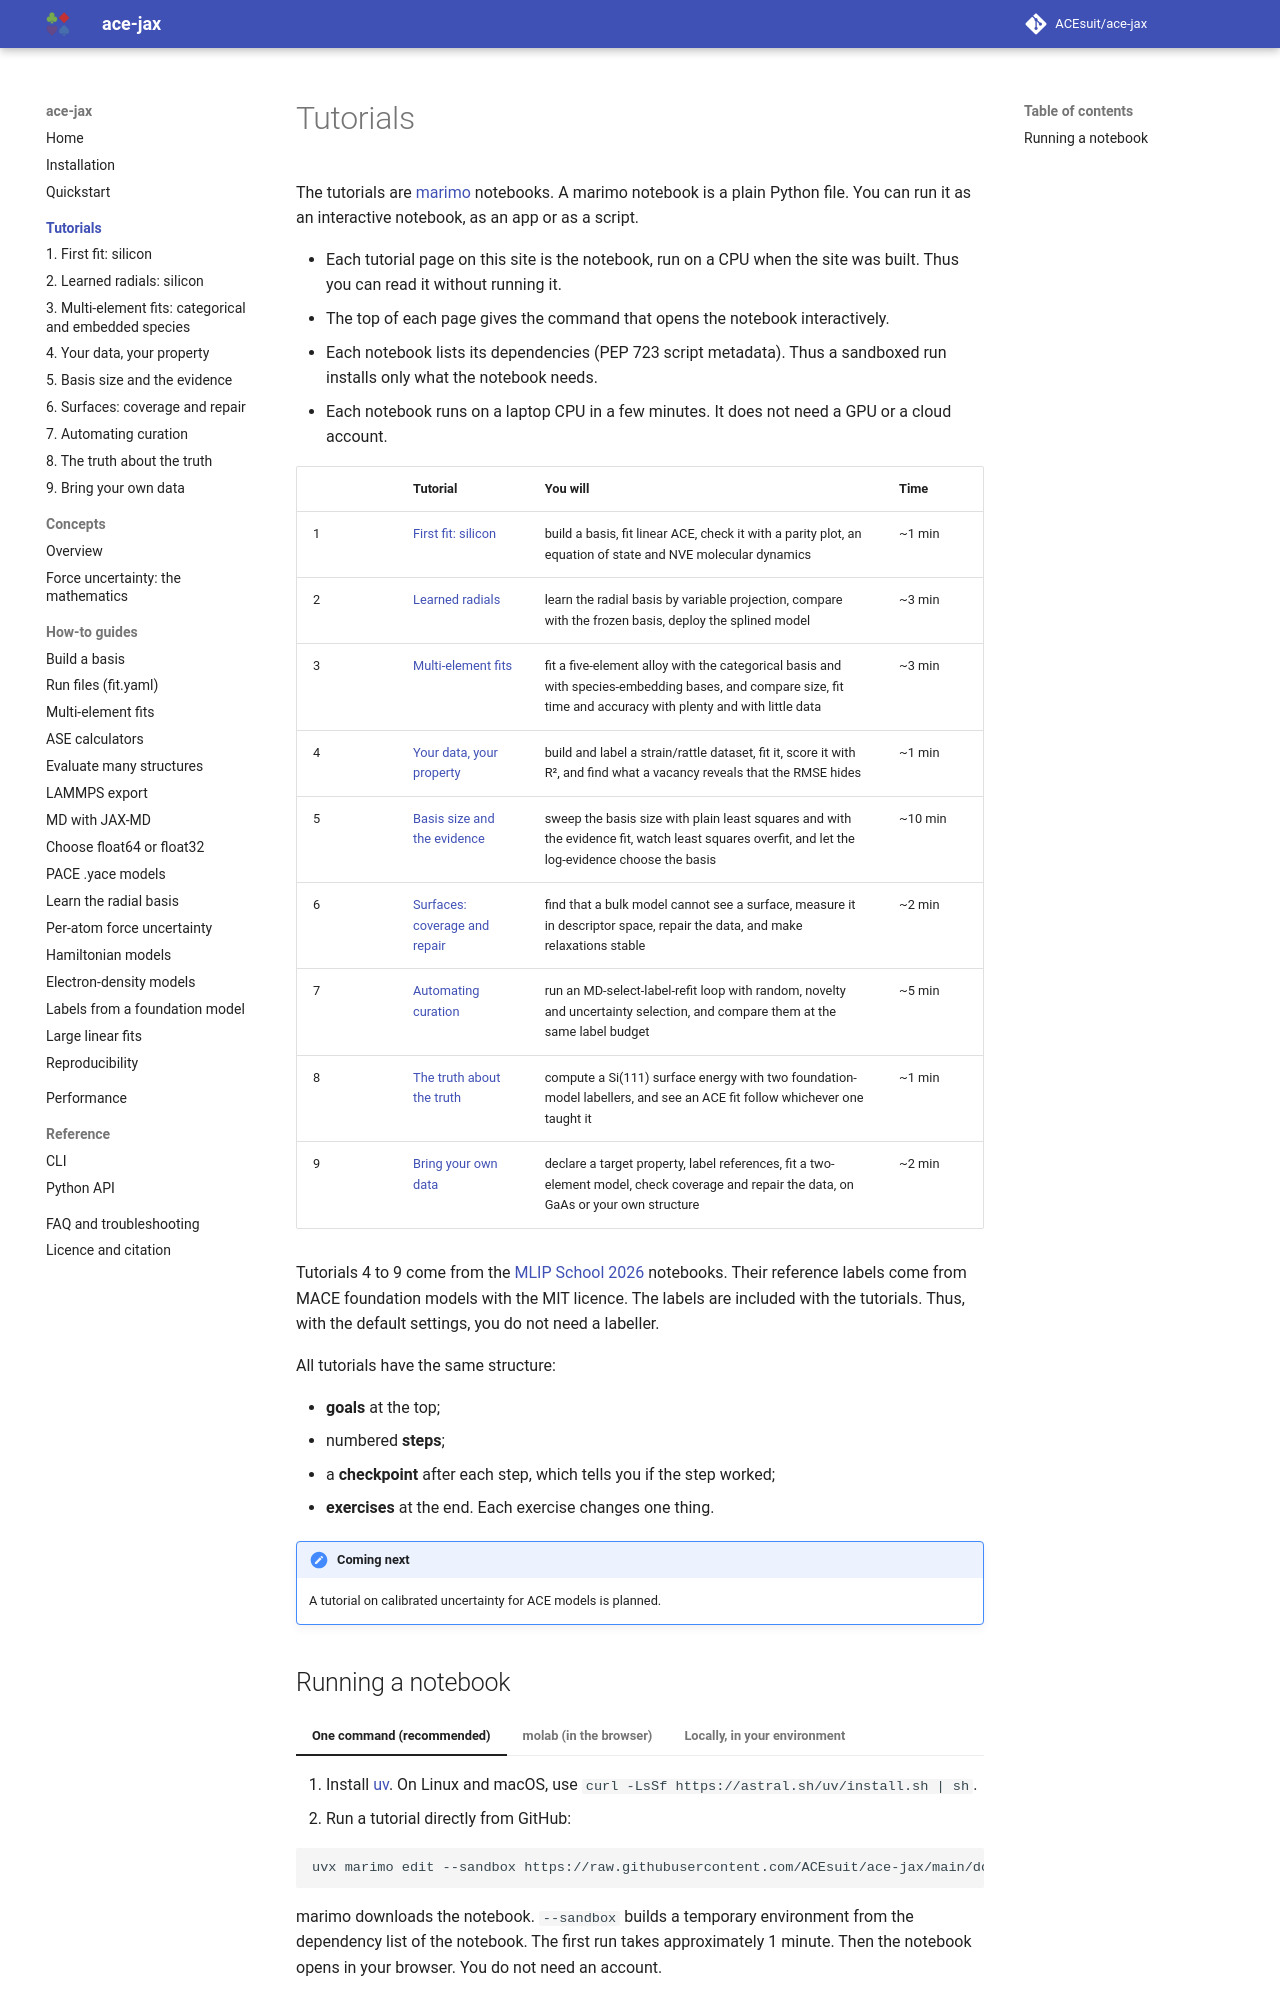

repository: ACEsuit/ace-jax · page: tutorials/index.html · generator: mkdocs

# Tutorials

The tutorials are [marimo](https://marimo.io) notebooks. A marimo notebook
is a plain Python file. You can run it as an interactive notebook, as an app
or as a script.

- Each tutorial page on this site is the notebook, run on a CPU when the
  site was built. Thus you can read it without running it.
- The top of each page gives the command that opens the notebook
  interactively.
- Each notebook lists its dependencies (PEP 723 script metadata). Thus a
  sandboxed run installs only what the notebook needs.
- Each notebook runs on a laptop CPU in a few minutes. It does not need a
  GPU or a cloud account.

| | Tutorial | You will | Time |
|---|---|---|---|
| 1 | [First fit: silicon](first-fit.md) | build a basis, fit linear ACE, check it with a parity plot, an equation of state and NVE molecular dynamics | ~1 min |
| 2 | [Learned radials](learned-radials.md) | learn the radial basis by variable projection, compare with the frozen basis, deploy the splined model | ~3 min |
| 3 | [Multi-element fits](multi-element.md) | fit a five-element alloy with the categorical basis and with species-embedding bases, and compare size, fit time and accuracy with plenty and with little data | ~3 min |
| 4 | [Your data, your property](dataset-and-properties.md) | build and label a strain/rattle dataset, fit it, score it with R², and find what a vacancy reveals that the RMSE hides | ~1 min |
| 5 | [Basis size and the evidence](basis-and-evidence.md) | sweep the basis size with plain least squares and with the evidence fit, watch least squares overfit, and let the log-evidence choose the basis | ~10 min |
| 6 | [Surfaces: coverage and repair](surfaces.md) | find that a bulk model cannot see a surface, measure it in descriptor space, repair the data, and make relaxations stable | ~2 min |
| 7 | [Automating curation](curation.md) | run an MD-select-label-refit loop with random, novelty and uncertainty selection, and compare them at the same label budget | ~5 min |
| 8 | [The truth about the truth](truth-about-the-truth.md) | compute a Si(111) surface energy with two foundation-model labellers, and see an ACE fit follow whichever one taught it | ~1 min |
| 9 | [Bring your own data](bring-your-own-data.md) | declare a target property, label references, fit a two-element model, check coverage and repair the data, on GaAs or your own structure | ~2 min |

Tutorials 4 to 9 come from the [MLIP School 2026](https://mlipschool.uk/)
notebooks. Their reference labels come from MACE foundation models with the
MIT licence. The labels are included with the tutorials. Thus, with the
default settings, you do not need a labeller.

All tutorials have the same structure:

- **goals** at the top;
- numbered **steps**;
- a **checkpoint** after each step, which tells you if the step worked;
- **exercises** at the end. Each exercise changes one thing.

!!! note "Coming next"
    A tutorial on calibrated uncertainty for ACE models is planned.
